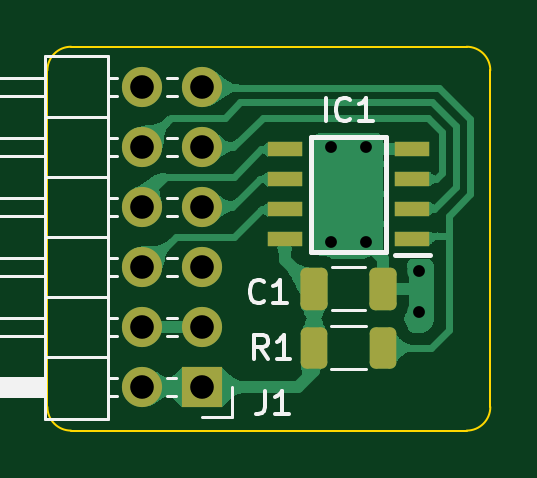
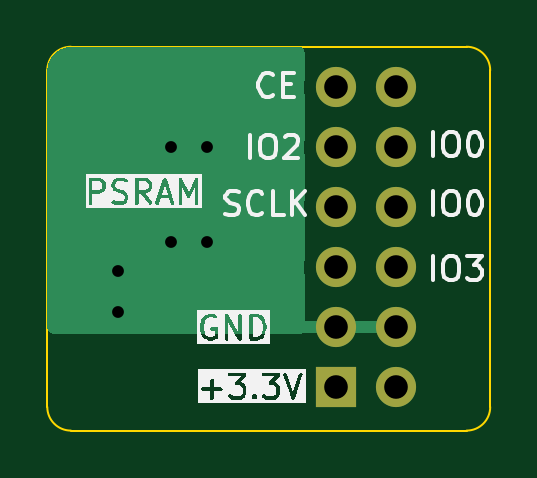
Circuit board: 11 layer files. Board 18.8 x 16.2 mm.
- bottom_copper: PMOD2PSRAM-B_Cu.gbr (4418 bytes)
- bottom_mask: PMOD2PSRAM-B_Mask.gbr (843 bytes)
- paste: PMOD2PSRAM-B_Paste.gbr (481 bytes)
- bottom_silk: PMOD2PSRAM-B_Silkscreen.gbr (28530 bytes)
- outline: PMOD2PSRAM-Edge_Cuts.gbr (948 bytes)
- top_copper: PMOD2PSRAM-F_Cu.gbr (34497 bytes)
- top_mask: PMOD2PSRAM-F_Mask.gbr (2003 bytes)
- paste: PMOD2PSRAM-F_Paste.gbr (1641 bytes)
- top_silk: PMOD2PSRAM-F_Silkscreen.gbr (6715 bytes)
- drill: PMOD2PSRAM-NPTH.drl (283 bytes)
- drill: PMOD2PSRAM-PTH.drl (610 bytes)

=== bottom_copper: PMOD2PSRAM-B_Cu.gbr ===
%TF.GenerationSoftware,KiCad,Pcbnew,7.0.10*%
%TF.CreationDate,2024-02-19T11:00:08+07:00*%
%TF.ProjectId,PMODP2PSRAM,504d4f44-5032-4505-9352-414d2e6b6963,rev?*%
%TF.SameCoordinates,PX8c6db50PY50d2eb0*%
%TF.FileFunction,Copper,L2,Bot*%
%TF.FilePolarity,Positive*%
%FSLAX46Y46*%
G04 Gerber Fmt 4.6, Leading zero omitted, Abs format (unit mm)*
G04 Created by KiCad (PCBNEW 7.0.10) date 2024-02-19 11:00:08*
%MOMM*%
%LPD*%
G01*
G04 APERTURE LIST*
%TA.AperFunction,ComponentPad*%
%ADD10O,1.700000X1.700000*%
%TD*%
%TA.AperFunction,ComponentPad*%
%ADD11R,1.700000X1.700000*%
%TD*%
%TA.AperFunction,ViaPad*%
%ADD12C,1.000000*%
%TD*%
G04 APERTURE END LIST*
D10*
%TO.P,J1,12,Pin_12*%
%TO.N,unconnected-(J1-Pin_12-Pad12)*%
X4000000Y14540000D03*
%TO.P,J1,11,Pin_11*%
%TO.N,CE*%
X6540000Y14540000D03*
%TO.P,J1,10,Pin_10*%
%TO.N,IO1*%
X4000000Y12000000D03*
%TO.P,J1,9,Pin_9*%
%TO.N,IO2*%
X6540000Y12000000D03*
%TO.P,J1,8,Pin_8*%
%TO.N,IO0*%
X4000000Y9460000D03*
%TO.P,J1,7,Pin_7*%
%TO.N,SCLK*%
X6540000Y9460000D03*
%TO.P,J1,6,Pin_6*%
%TO.N,IO3*%
X4000000Y6920000D03*
%TO.P,J1,5,Pin_5*%
%TO.N,unconnected-(J1-Pin_5-Pad5)*%
X6540000Y6920000D03*
%TO.P,J1,4,Pin_4*%
%TO.N,GND*%
X4000000Y4380000D03*
%TO.P,J1,3,Pin_3*%
X6540000Y4380000D03*
%TO.P,J1,2,Pin_2*%
%TO.N,+3.3V*%
X4000000Y1840000D03*
D11*
%TO.P,J1,1,Pin_1*%
X6540000Y1840000D03*
%TD*%
D12*
%TO.N,GND*%
X15750000Y5000000D03*
X13500000Y8000000D03*
X12000000Y8000000D03*
X13500000Y12000000D03*
X12000000Y12000000D03*
X15750000Y6750000D03*
%TD*%
%TA.AperFunction,Conductor*%
%TO.N,GND*%
G36*
X17760819Y16248554D02*
G01*
X17794309Y16245624D01*
X17796579Y16245413D01*
X17911576Y16234086D01*
X17951589Y16226805D01*
X18004416Y16212651D01*
X18012189Y16210431D01*
X18093068Y16185897D01*
X18126015Y16173291D01*
X18180780Y16147754D01*
X18192899Y16141694D01*
X18262427Y16104529D01*
X18287864Y16088903D01*
X18338980Y16053112D01*
X18354125Y16041622D01*
X18404232Y16000500D01*
X18413698Y15992732D01*
X18431805Y15976322D01*
X18476320Y15931807D01*
X18492730Y15913700D01*
X18541620Y15854127D01*
X18553110Y15838982D01*
X18588901Y15787866D01*
X18604527Y15762429D01*
X18641692Y15692901D01*
X18647768Y15680749D01*
X18673289Y15626017D01*
X18685895Y15593070D01*
X18710417Y15512233D01*
X18712654Y15504398D01*
X18726801Y15451602D01*
X18734087Y15411560D01*
X18745389Y15296804D01*
X18745640Y15294108D01*
X18748552Y15260835D01*
X18749500Y15239126D01*
X18749500Y4349000D01*
X18730546Y4253712D01*
X18676570Y4172930D01*
X18595788Y4118954D01*
X18500500Y4100000D01*
X8016450Y4100000D01*
X7921162Y4118954D01*
X7904630Y4130000D01*
X6973686Y4130000D01*
X6999493Y4170156D01*
X7040000Y4308111D01*
X7040000Y4451889D01*
X6999493Y4589844D01*
X6973686Y4630000D01*
X7870636Y4630000D01*
X7870635Y4630001D01*
X7858485Y4675348D01*
X7850000Y4739795D01*
X7850000Y6558273D01*
X7858484Y6622717D01*
X7861633Y6634474D01*
X7875063Y6684592D01*
X7895659Y6920000D01*
X7895659Y6920006D01*
X7875064Y7155402D01*
X7875063Y7155404D01*
X7875063Y7155408D01*
X7858484Y7217284D01*
X7850000Y7281727D01*
X7850000Y9098273D01*
X7858484Y9162717D01*
X7861633Y9174474D01*
X7875063Y9224592D01*
X7895659Y9460000D01*
X7895659Y9460006D01*
X7875064Y9695402D01*
X7875063Y9695404D01*
X7875063Y9695408D01*
X7858484Y9757284D01*
X7850000Y9821727D01*
X7850000Y11638273D01*
X7858484Y11702717D01*
X7861633Y11714474D01*
X7875063Y11764592D01*
X7895659Y12000000D01*
X7895659Y12000006D01*
X7875064Y12235402D01*
X7875063Y12235404D01*
X7875063Y12235408D01*
X7858484Y12297284D01*
X7850000Y12361727D01*
X7850000Y14178273D01*
X7858484Y14242717D01*
X7861633Y14254474D01*
X7875063Y14304592D01*
X7895659Y14540000D01*
X7895659Y14540006D01*
X7875064Y14775402D01*
X7875063Y14775404D01*
X7875063Y14775408D01*
X7858484Y14837284D01*
X7850000Y14901727D01*
X7850000Y16000500D01*
X7868954Y16095788D01*
X7922930Y16176570D01*
X8003712Y16230546D01*
X8099000Y16249500D01*
X17739133Y16249500D01*
X17760819Y16248554D01*
G37*
%TD.AperFunction*%
%TA.AperFunction,Conductor*%
G36*
X6080507Y4589844D02*
G01*
X6040000Y4451889D01*
X6040000Y4308111D01*
X6080507Y4170156D01*
X6106314Y4130000D01*
X4433686Y4130000D01*
X4459493Y4170156D01*
X4500000Y4308111D01*
X4500000Y4451889D01*
X4459493Y4589844D01*
X4433686Y4630000D01*
X6106314Y4630000D01*
X6080507Y4589844D01*
G37*
%TD.AperFunction*%
%TD*%
M02*

=== bottom_mask: PMOD2PSRAM-B_Mask.gbr ===
%TF.GenerationSoftware,KiCad,Pcbnew,7.0.10*%
%TF.CreationDate,2024-02-19T11:00:08+07:00*%
%TF.ProjectId,PMODP2PSRAM,504d4f44-5032-4505-9352-414d2e6b6963,rev?*%
%TF.SameCoordinates,PX8c6db50PY50d2eb0*%
%TF.FileFunction,Soldermask,Bot*%
%TF.FilePolarity,Negative*%
%FSLAX46Y46*%
G04 Gerber Fmt 4.6, Leading zero omitted, Abs format (unit mm)*
G04 Created by KiCad (PCBNEW 7.0.10) date 2024-02-19 11:00:08*
%MOMM*%
%LPD*%
G01*
G04 APERTURE LIST*
%ADD10O,1.700000X1.700000*%
%ADD11R,1.700000X1.700000*%
G04 APERTURE END LIST*
D10*
%TO.C,J1*%
X4000000Y14540000D03*
X6540000Y14540000D03*
X4000000Y12000000D03*
X6540000Y12000000D03*
X4000000Y9460000D03*
X6540000Y9460000D03*
X4000000Y6920000D03*
X6540000Y6920000D03*
X4000000Y4380000D03*
X6540000Y4380000D03*
X4000000Y1840000D03*
D11*
X6540000Y1840000D03*
%TD*%
M02*

=== paste: PMOD2PSRAM-B_Paste.gbr ===
%TF.GenerationSoftware,KiCad,Pcbnew,7.0.10*%
%TF.CreationDate,2024-02-19T11:00:08+07:00*%
%TF.ProjectId,PMODP2PSRAM,504d4f44-5032-4505-9352-414d2e6b6963,rev?*%
%TF.SameCoordinates,PX8c6db50PY50d2eb0*%
%TF.FileFunction,Paste,Bot*%
%TF.FilePolarity,Positive*%
%FSLAX46Y46*%
G04 Gerber Fmt 4.6, Leading zero omitted, Abs format (unit mm)*
G04 Created by KiCad (PCBNEW 7.0.10) date 2024-02-19 11:00:08*
%MOMM*%
%LPD*%
G01*
G04 APERTURE LIST*
G04 APERTURE END LIST*
M02*

=== bottom_silk: PMOD2PSRAM-B_Silkscreen.gbr (28530 bytes, source omitted) ===
=== outline: PMOD2PSRAM-Edge_Cuts.gbr ===
%TF.GenerationSoftware,KiCad,Pcbnew,7.0.10*%
%TF.CreationDate,2024-02-19T11:00:08+07:00*%
%TF.ProjectId,PMODP2PSRAM,504d4f44-5032-4505-9352-414d2e6b6963,rev?*%
%TF.SameCoordinates,PX8c6db50PY50d2eb0*%
%TF.FileFunction,Profile,NP*%
%FSLAX46Y46*%
G04 Gerber Fmt 4.6, Leading zero omitted, Abs format (unit mm)*
G04 Created by KiCad (PCBNEW 7.0.10) date 2024-02-19 11:00:08*
%MOMM*%
%LPD*%
G01*
G04 APERTURE LIST*
%TA.AperFunction,Profile*%
%ADD10C,0.100000*%
%TD*%
G04 APERTURE END LIST*
D10*
X18750000Y15250000D02*
G75*
G03*
X17750000Y16250000I-1000000J0D01*
G01*
X17750000Y0D02*
G75*
G03*
X18750000Y1000000I0J1000000D01*
G01*
X0Y1000000D02*
G75*
G03*
X1000000Y0I1000000J0D01*
G01*
X18750000Y15250000D02*
X18750000Y1000000D01*
X1000000Y16250000D02*
G75*
G03*
X0Y15250000I0J-1000000D01*
G01*
X1000000Y16250000D02*
X17750000Y16250000D01*
X0Y1000000D02*
X0Y15250000D01*
X17750000Y0D02*
X1000000Y0D01*
M02*

=== top_copper: PMOD2PSRAM-F_Cu.gbr (34497 bytes, source omitted) ===
=== top_mask: PMOD2PSRAM-F_Mask.gbr (2003 bytes, source withheld) ===
=== paste: PMOD2PSRAM-F_Paste.gbr (1641 bytes, source withheld) ===
=== top_silk: PMOD2PSRAM-F_Silkscreen.gbr ===
%TF.GenerationSoftware,KiCad,Pcbnew,7.0.10*%
%TF.CreationDate,2024-02-19T11:00:08+07:00*%
%TF.ProjectId,PMODP2PSRAM,504d4f44-5032-4505-9352-414d2e6b6963,rev?*%
%TF.SameCoordinates,PX8c6db50PY50d2eb0*%
%TF.FileFunction,Legend,Top*%
%TF.FilePolarity,Positive*%
%FSLAX46Y46*%
G04 Gerber Fmt 4.6, Leading zero omitted, Abs format (unit mm)*
G04 Created by KiCad (PCBNEW 7.0.10) date 2024-02-19 11:00:08*
%MOMM*%
%LPD*%
G01*
G04 APERTURE LIST*
%ADD10C,0.150000*%
%ADD11C,0.200000*%
%ADD12C,0.120000*%
G04 APERTURE END LIST*
D10*
X11773810Y13095181D02*
X11773810Y14095181D01*
X12821428Y13190420D02*
X12773809Y13142800D01*
X12773809Y13142800D02*
X12630952Y13095181D01*
X12630952Y13095181D02*
X12535714Y13095181D01*
X12535714Y13095181D02*
X12392857Y13142800D01*
X12392857Y13142800D02*
X12297619Y13238039D01*
X12297619Y13238039D02*
X12250000Y13333277D01*
X12250000Y13333277D02*
X12202381Y13523753D01*
X12202381Y13523753D02*
X12202381Y13666610D01*
X12202381Y13666610D02*
X12250000Y13857086D01*
X12250000Y13857086D02*
X12297619Y13952324D01*
X12297619Y13952324D02*
X12392857Y14047562D01*
X12392857Y14047562D02*
X12535714Y14095181D01*
X12535714Y14095181D02*
X12630952Y14095181D01*
X12630952Y14095181D02*
X12773809Y14047562D01*
X12773809Y14047562D02*
X12821428Y13999943D01*
X13773809Y13095181D02*
X13202381Y13095181D01*
X13488095Y13095181D02*
X13488095Y14095181D01*
X13488095Y14095181D02*
X13392857Y13952324D01*
X13392857Y13952324D02*
X13297619Y13857086D01*
X13297619Y13857086D02*
X13202381Y13809467D01*
X9183333Y5490420D02*
X9135714Y5442800D01*
X9135714Y5442800D02*
X8992857Y5395181D01*
X8992857Y5395181D02*
X8897619Y5395181D01*
X8897619Y5395181D02*
X8754762Y5442800D01*
X8754762Y5442800D02*
X8659524Y5538039D01*
X8659524Y5538039D02*
X8611905Y5633277D01*
X8611905Y5633277D02*
X8564286Y5823753D01*
X8564286Y5823753D02*
X8564286Y5966610D01*
X8564286Y5966610D02*
X8611905Y6157086D01*
X8611905Y6157086D02*
X8659524Y6252324D01*
X8659524Y6252324D02*
X8754762Y6347562D01*
X8754762Y6347562D02*
X8897619Y6395181D01*
X8897619Y6395181D02*
X8992857Y6395181D01*
X8992857Y6395181D02*
X9135714Y6347562D01*
X9135714Y6347562D02*
X9183333Y6299943D01*
X10135714Y5395181D02*
X9564286Y5395181D01*
X9850000Y5395181D02*
X9850000Y6395181D01*
X9850000Y6395181D02*
X9754762Y6252324D01*
X9754762Y6252324D02*
X9659524Y6157086D01*
X9659524Y6157086D02*
X9564286Y6109467D01*
X9333333Y3045181D02*
X9000000Y3521372D01*
X8761905Y3045181D02*
X8761905Y4045181D01*
X8761905Y4045181D02*
X9142857Y4045181D01*
X9142857Y4045181D02*
X9238095Y3997562D01*
X9238095Y3997562D02*
X9285714Y3949943D01*
X9285714Y3949943D02*
X9333333Y3854705D01*
X9333333Y3854705D02*
X9333333Y3711848D01*
X9333333Y3711848D02*
X9285714Y3616610D01*
X9285714Y3616610D02*
X9238095Y3568991D01*
X9238095Y3568991D02*
X9142857Y3521372D01*
X9142857Y3521372D02*
X8761905Y3521372D01*
X10285714Y3045181D02*
X9714286Y3045181D01*
X10000000Y3045181D02*
X10000000Y4045181D01*
X10000000Y4045181D02*
X9904762Y3902324D01*
X9904762Y3902324D02*
X9809524Y3807086D01*
X9809524Y3807086D02*
X9714286Y3759467D01*
X9216666Y1695181D02*
X9216666Y980896D01*
X9216666Y980896D02*
X9169047Y838039D01*
X9169047Y838039D02*
X9073809Y742800D01*
X9073809Y742800D02*
X8930952Y695181D01*
X8930952Y695181D02*
X8835714Y695181D01*
X10216666Y695181D02*
X9645238Y695181D01*
X9930952Y695181D02*
X9930952Y1695181D01*
X9930952Y1695181D02*
X9835714Y1552324D01*
X9835714Y1552324D02*
X9740476Y1457086D01*
X9740476Y1457086D02*
X9645238Y1409467D01*
D11*
%TO.C,IC1*%
X16200000Y7420000D02*
X14700000Y7420000D01*
X14350000Y12450000D02*
X14350000Y7550000D01*
X11150000Y12450000D02*
X14350000Y12450000D01*
X11150000Y7550000D02*
X11150000Y12450000D01*
X14350000Y7550000D02*
X11150000Y7550000D01*
D12*
%TO.C,C1*%
X12038748Y6910000D02*
X13461252Y6910000D01*
X12038748Y5090000D02*
X13461252Y5090000D01*
%TO.C,R1*%
X12022936Y4410000D02*
X13477064Y4410000D01*
X12022936Y2590000D02*
X13477064Y2590000D01*
%TO.C,J1*%
X-6100000Y14920000D02*
X-100000Y14920000D01*
X-6100000Y14160000D02*
X-6100000Y14920000D01*
X-6100000Y12380000D02*
X-100000Y12380000D01*
X-6100000Y11620000D02*
X-6100000Y12380000D01*
X-6100000Y9840000D02*
X-100000Y9840000D01*
X-6100000Y9080000D02*
X-6100000Y9840000D01*
X-6100000Y7300000D02*
X-100000Y7300000D01*
X-6100000Y6540000D02*
X-6100000Y7300000D01*
X-6100000Y4760000D02*
X-100000Y4760000D01*
X-6100000Y4000000D02*
X-6100000Y4760000D01*
X-6100000Y2220000D02*
X-100000Y2220000D01*
X-6100000Y1460000D02*
X-6100000Y2220000D01*
X-100000Y15870000D02*
X-100000Y510000D01*
X-100000Y14160000D02*
X-6100000Y14160000D01*
X-100000Y11620000D02*
X-6100000Y11620000D01*
X-100000Y9080000D02*
X-6100000Y9080000D01*
X-100000Y6540000D02*
X-6100000Y6540000D01*
X-100000Y4000000D02*
X-6100000Y4000000D01*
X-100000Y2120000D02*
X-6100000Y2120000D01*
X-100000Y2000000D02*
X-6100000Y2000000D01*
X-100000Y1880000D02*
X-6100000Y1880000D01*
X-100000Y1760000D02*
X-6100000Y1760000D01*
X-100000Y1640000D02*
X-6100000Y1640000D01*
X-100000Y1520000D02*
X-6100000Y1520000D01*
X-100000Y1460000D02*
X-6100000Y1460000D01*
X-100000Y510000D02*
X2560000Y510000D01*
X2560000Y15870000D02*
X-100000Y15870000D01*
X2560000Y13270000D02*
X-100000Y13270000D01*
X2560000Y10730000D02*
X-100000Y10730000D01*
X2560000Y8190000D02*
X-100000Y8190000D01*
X2560000Y5650000D02*
X-100000Y5650000D01*
X2560000Y3110000D02*
X-100000Y3110000D01*
X2560000Y510000D02*
X2560000Y15870000D01*
X2957071Y14920000D02*
X2560000Y14920000D01*
X2957071Y14160000D02*
X2560000Y14160000D01*
X2957071Y12380000D02*
X2560000Y12380000D01*
X2957071Y11620000D02*
X2560000Y11620000D01*
X2957071Y9840000D02*
X2560000Y9840000D01*
X2957071Y9080000D02*
X2560000Y9080000D01*
X2957071Y7300000D02*
X2560000Y7300000D01*
X2957071Y6540000D02*
X2560000Y6540000D01*
X2957071Y4760000D02*
X2560000Y4760000D01*
X2957071Y4000000D02*
X2560000Y4000000D01*
X2957071Y2220000D02*
X2560000Y2220000D01*
X2957071Y1460000D02*
X2560000Y1460000D01*
X5430000Y2220000D02*
X5042929Y2220000D01*
X5430000Y1460000D02*
X5042929Y1460000D01*
X5497071Y14920000D02*
X5042929Y14920000D01*
X5497071Y14160000D02*
X5042929Y14160000D01*
X5497071Y12380000D02*
X5042929Y12380000D01*
X5497071Y11620000D02*
X5042929Y11620000D01*
X5497071Y9840000D02*
X5042929Y9840000D01*
X5497071Y9080000D02*
X5042929Y9080000D01*
X5497071Y7300000D02*
X5042929Y7300000D01*
X5497071Y6540000D02*
X5042929Y6540000D01*
X5497071Y4760000D02*
X5042929Y4760000D01*
X5497071Y4000000D02*
X5042929Y4000000D01*
X7810000Y1840000D02*
X7810000Y570000D01*
X7810000Y570000D02*
X6540000Y570000D01*
%TD*%
M02*

=== drill: PMOD2PSRAM-NPTH.drl ===
M48
; DRILL file {KiCad 7.0.10} date Mon Feb 19 11:00:16 2024
; FORMAT={-:-/ absolute / metric / decimal}
; #@! TF.CreationDate,2024-02-19T11:00:16+07:00
; #@! TF.GenerationSoftware,Kicad,Pcbnew,7.0.10
; #@! TF.FileFunction,NonPlated,1,2,NPTH
FMAT,2
METRIC
%
G90
G05
M30

=== drill: PMOD2PSRAM-PTH.drl ===
M48
; DRILL file {KiCad 7.0.10} date Mon Feb 19 11:00:16 2024
; FORMAT={-:-/ absolute / metric / decimal}
; #@! TF.CreationDate,2024-02-19T11:00:16+07:00
; #@! TF.GenerationSoftware,Kicad,Pcbnew,7.0.10
; #@! TF.FileFunction,Plated,1,2,PTH
FMAT,2
METRIC
; #@! TA.AperFunction,Plated,PTH,ViaDrill
T1C0.500
; #@! TA.AperFunction,Plated,PTH,ComponentDrill
T2C1.000
%
G90
G05
T1
X12.0Y12.0
X12.0Y8.0
X13.5Y12.0
X13.5Y8.0
X15.75Y6.75
X15.75Y5.0
T2
X4.0Y14.54
X4.0Y12.0
X4.0Y9.46
X4.0Y6.92
X4.0Y4.38
X4.0Y1.84
X6.54Y14.54
X6.54Y12.0
X6.54Y9.46
X6.54Y6.92
X6.54Y4.38
X6.54Y1.84
M30

